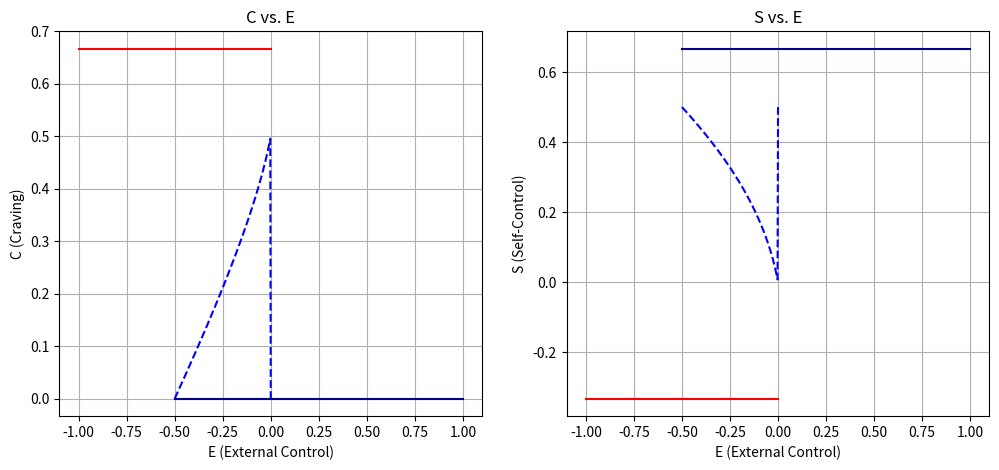

The matplotlib source for this figure:
import numpy as np
import matplotlib.pyplot as plt
from scipy.optimize import fsolve

# Results Fig. 3 - Eq 1 - 3 

'''
A = frequency of addicitive acts
V = addiiction vulnerability
S = self-control

q = value of A that corresponds with an extremely high consumptions level added over one week
d = unlearning parameter
b = contant of proportionality of the impact of A ('cue sensitivity')
S+ = maximum capacity occurs naturally 
p =  pyschological resilience parameter


Literature values
q = 0.8 (maximum pure alcohol consumption over one week 80 alcoholic beverages)
b = 2d/q = 0.5
p = 2d = 0.4
d = 0.2
S+ = 0.5
h = 0.2
k = 0.25

Equilibria for Eq 3 for E within (-0.5, 0.3)

'''

# Paper Parameters
q, b, d = 0.8, 0.5, 0.2 
p, h, k = 0.4, 0.2, 0.25
S_plus = 0.5 

def equilibria(E, C0, S0):
    C, S = C0, S0 # initial guess values
    for _ in range(500): # iterate over arbitrary high # of loops to get to equilibrium
        
        V = min(1, max(0, C - S - E))
        A = q * V # Equation 1
        C_new = C + b * min(1, 1 - C) * A - d * C # Equation 2
        S_new = S + p * max(0, S_plus - S) - h * C - k * A # Equation 3
        
        if abs(C_new - C) < 1e-6 and abs(S_new - S) < 1e-6: # check to for equilibrium convergence
            break
            
        C,S = C_new, S_new
    return C,S # convergence values for C and S
    
def unequilibria(E, C0, S0):
    def syseqs(vars): # iterate over arbitrary high # of loops to get to equilibrium
        C, S = vars
        V = min(1, max(0, C - S - E))
        A = q * V # Equation 1
        C_new = C + b * min(1, 1 - C) * A - d * C # Equation 2
        S_new = S + p * max(0, S_plus - S) - h * C - k * A # Equation 3
        return [C_new - C, S_new - S]
    return fsolve(syseqs, [C0, S0]) # use f solve to numerically solve sys for equlibrium 


# For piece-wise plotting
E_range1 = np.linspace(-1, 0, 200)  
E_range2 = np.linspace(-0.5, 0, 200)
E_range3 = np.linspace(-0.5, 1, 200)

# Stable Branch 1
Ceq, Seq = [], [] # intialize storage vecs
for E in E_range1:
    C, S = equilibria(E, 0.667, -0.333) # initial guesses 
    Ceq.append(C)
    Seq.append(S)

# Unstable Branch 2
E_unstable = []
C_unstable, S_unstable = [], []

for E in E_range2:
    eq1 = unequilibria(E, 0, 0)  # initial guesses 
    if 0 <= eq1[0] <= 1 and -0.75 <= eq1[1] <= S_plus:
        E_unstable.append(E)
        C_unstable.append(eq1[0]) # extract unstable C eq values
        S_unstable.append(eq1[1]) # extract unstable S eq values

# Stable Branch 2
Ceq3, Seq3 = [], [] # intialize storage vecs
for E in E_range3:
    C, S = equilibria(E,0, 0.667)  # initial guesses 
    Ceq3.append(C)
    Seq3.append(S)

# Plotting
plt.figure(figsize=(12, 5))
plt.subplot(1, 2, 1)
plt.plot(E_range1, Ceq, label='C vs. E', color='red')
plt.plot(E_unstable, C_unstable, label='C vs. E', color='blue', linestyle="--")
plt.plot(E_range3, Ceq3, label='C vs. E', color='darkblue')
plt.xlabel('E (External Control)')
plt.ylabel('C (Craving)')
# plt.xlim(-1,1)
# plt.ylim(-0.1, 1)
plt.title('C vs. E')
plt.grid(True)

plt.subplot(1, 2, 2)
plt.plot(E_range1, Seq, label='S vs. E', color='red')
plt.plot(E_unstable, S_unstable, label='C vs. E', color='blue', linestyle="--")
plt.plot(E_range3, Seq3, label='C vs. E', color='darkblue')
plt.xlabel('E (External Control)')
plt.ylabel('S (Self-Control)')
# plt.xlim(-1,1)
# plt.ylim(-0.75, 0.75)
plt.title('S vs. E')
plt.grid(True)

plt.show()
